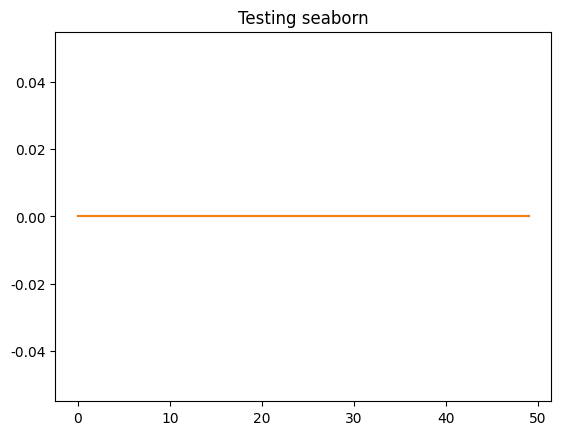

Write Python code to recreate this figure.
#!/usr/bin/env python3
# package data_analysis
# brief Contains tests for profiler and libraries
# By ISU, 01/21
import numpy as np
import matplotlib.pyplot as plt
import pandas as pd
import seaborn as sns
from time import time


def check_libraries(imax):
    """function to test the libraries"""
    testarr = np.zeros((imax, imax))
    testdf = pd.DataFrame(np.array([[1, 2, 3], [4, 5, 6], [7, 8, 9]]),
                          columns=['a', 'b', 'c'])
    print("Testing pandas")
    print(testdf.head(2))
    xplot = np.arange(imax)
    plt.plot(xplot, testarr[0])
    plt.title("Testing matplotlib")
    plt.show()
    sns.set()
    plt.plot(xplot, testarr[0])
    plt.title("Testing seaborn")
    plt.show()
    return

def main(imax):
    """Main function to test the profiler.

    Args:
        imax (integer): array dimension"""
    start = time()
    check_libraries(imax)
    end = time()
    print('The script took {:.2f} seconds to run!'.format(end - start))
    return

if __name__ == "__main__":
    main(50)
